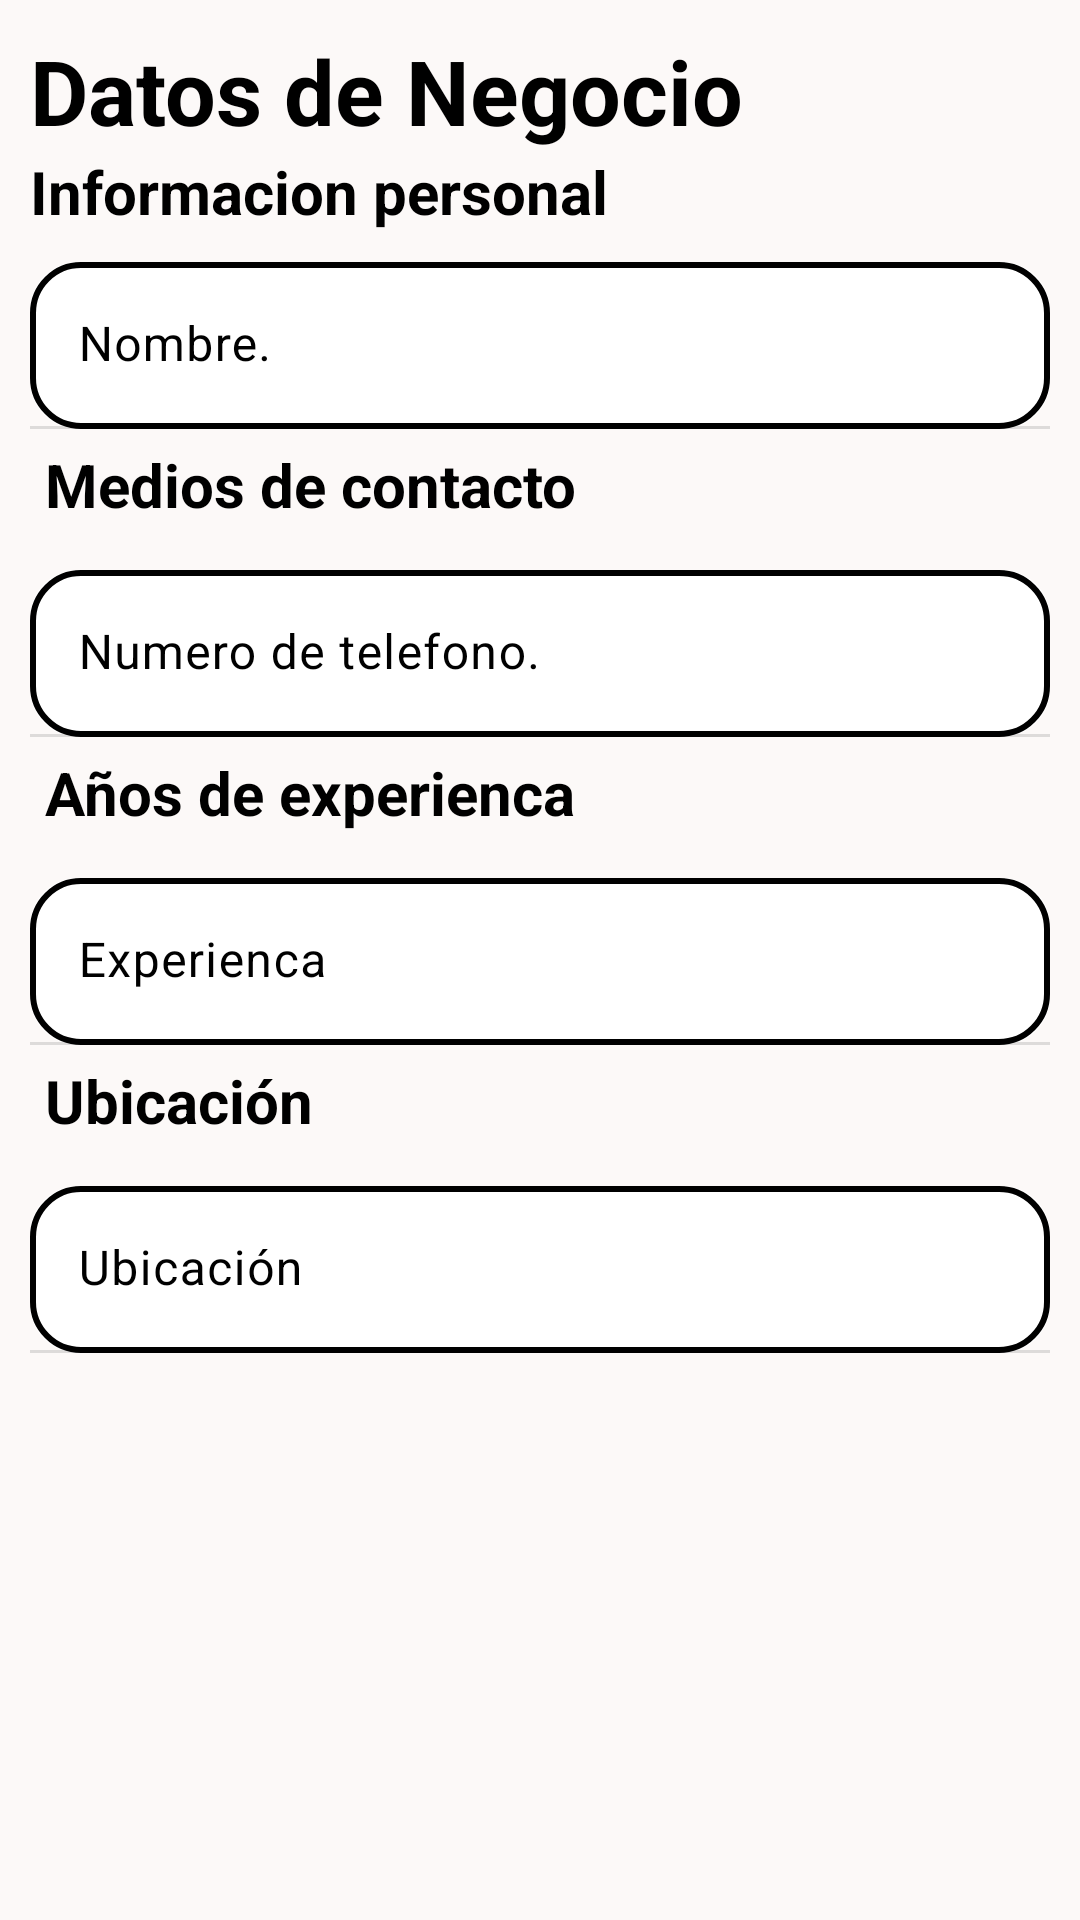

Produce the Android XML layout that renders to this screen, including the resource entries it uses.
<!-- AndroidManifest.xml: application theme Theme.ServiceSolidIT -->
<!-- res/layout/fragment_bussines_data.xml -->
<?xml version="1.0" encoding="utf-8"?>
<FrameLayout xmlns:android="http://schemas.android.com/apk/res/android"
    xmlns:tools="http://schemas.android.com/tools"
    android:layout_width="match_parent"
    android:layout_height="match_parent"
    xmlns:app="http://schemas.android.com/apk/res-auto"
    android:padding="10dp"
    tools:context=".ProfileFlow.BussinesData">

    <ScrollView
        xmlns:android="http://schemas.android.com/apk/res/android"
        android:layout_width="match_parent"
        android:layout_height="match_parent">

        <LinearLayout
            android:layout_width="match_parent"
            android:layout_height="match_parent"
            android:orientation="vertical">

            <TextView
                android:layout_width="match_parent"
                android:layout_height="wrap_content"
                android:id="@+id/txt_provider"
                android:text="Datos de Negocio"
                android:textStyle="bold"
                android:textSize="30dp"
                android:textColor="@color/dark_text"/>

            <TextView
                android:layout_width="match_parent"
                android:layout_height="wrap_content"
                android:id="@+id/txt_inf_personal"
                android:text="Informacion personal"
                android:textStyle="bold"
                android:textSize="20dp"
                android:textColor="@color/dark_text"/>



            <com.google.android.material.textfield.TextInputLayout
                style="@style/FilledTextField"
                android:id="@+id/tieBussinesName"
                android:hint="@string/value_edtxt_Name"
                android:paddingTop="10dp"
                android:enabled="false"
                app:endIconDrawable="@drawable/candado">

                <com.google.android.material.textfield.TextInputEditText
                    style="@style/TextInput"
                    android:background="@drawable/filled_text_field_gradient"/>

            </com.google.android.material.textfield.TextInputLayout>



            <TextView
                android:layout_width="match_parent"
                android:layout_height="wrap_content"
                android:id="@+id/txt_contacts"
                android:padding="5dp"
                android:text="Medios de contacto"
                android:textStyle="bold"
                android:textSize="20dp"
                android:textColor="@color/dark_text"/>



            <com.google.android.material.textfield.TextInputLayout
                style="@style/FilledTextField"
                android:id="@+id/tieBussinesPhone"
                android:hint="Numero de telefono."
                android:paddingTop="10dp"
                android:enabled="false"
                app:endIconDrawable="@drawable/candado">

                <com.google.android.material.textfield.TextInputEditText
                    style="@style/TextInput"
                    android:background="@drawable/filled_text_field_gradient"
                    />
            </com.google.android.material.textfield.TextInputLayout>

            <TextView
                android:layout_width="match_parent"
                android:layout_height="wrap_content"
                android:padding="5dp"
                android:text="Años de experienca"
                android:textStyle="bold"
                android:textSize="20dp"
                android:textColor="@color/dark_text"/>

            <com.google.android.material.textfield.TextInputLayout
                style="@style/FilledTextField"
                android:id="@+id/tieBussinesExperience"
                android:hint="Experienca"
                android:paddingTop="10dp"
                android:enabled="false"
                app:endIconDrawable="@drawable/candado">

                <com.google.android.material.textfield.TextInputEditText
                    style="@style/TextInput"
                    android:background="@drawable/filled_text_field_gradient"
                    />
            </com.google.android.material.textfield.TextInputLayout>



            <TextView
                android:layout_width="match_parent"
                android:layout_height="wrap_content"
                android:id="@+id/txt_location"
                android:padding="5dp"
                android:text="Ubicación"
                android:textStyle="bold"
                android:textSize="20dp"
                android:textColor="@color/dark_text"/>



            <com.google.android.material.textfield.TextInputLayout
                style="@style/FilledTextField"
                android:id="@+id/tieBussinesUbication"
                android:hint="Ubicación"
                android:paddingTop="10dp"
                android:enabled="false"
                app:endIconDrawable="@drawable/candado">

                <com.google.android.material.textfield.TextInputEditText
                    style="@style/TextInput"
                    android:background="@drawable/filled_text_field_gradient"
                    />
            </com.google.android.material.textfield.TextInputLayout>



        </LinearLayout>
    </ScrollView>


</FrameLayout>
<!-- resources referenced by this layout -->
<resources>
  <color name="dark_text">#000000</color>
  <!-- drawable filled_text_field_gradient (drawable) -->
  <?xml version="1.0" encoding="utf-8"?>
  <layer-list xmlns:android="http://schemas.android.com/apk/res/android">
      
      <item>
          <shape android:shape="rectangle">
              <solid android:color="#FFFFFF" /> 
              <corners android:radius="16dp" /> 
          </shape>
      </item>
  
      
      <item>
          <shape android:shape="rectangle">
              <stroke
                  android:width="2dp"
                  android:color="#000000" /> 
              <corners android:radius="16dp" /> 
          </shape>
      </item>
  </layer-list>
  <string name="value_edtxt_Name">Nombre.</string>
  <style name="TextInput">
          <item name="android:layout_width">match_parent</item>
          <item name="android:layout_height">wrap_content</item>
          <item name="android:textColor">@color/dark_text</item>
          <item name="android:inputType">text</item>
      </style>
  <style name="Theme.ServiceSolidIT" parent="Base.Theme.ServiceSolidIT" />
  <color name="dark_normal">#000000</color>
  <color name="md_theme_primary">#000000</color>
  <color name="md_theme_onPrimary">#FFFFFF</color>
  <color name="md_theme_primaryContainer">#212728</color>
  <color name="md_theme_onPrimaryContainer">#ACB2B3</color>
  <color name="md_theme_secondary">#020607</color>
  <color name="md_theme_onSecondary">#FFFFFF</color>
  <color name="md_theme_secondaryContainer">#242A2B</color>
  <color name="md_theme_onSecondaryContainer">#B0B6B7</color>
  <color name="md_theme_tertiary">#1E2425</color>
  <color name="md_theme_onTertiary">#FFFFFF</color>
  <color name="md_theme_tertiaryContainer">#3F4546</color>
  <color name="md_theme_onTertiaryContainer">#D6DCDD</color>
  <color name="md_theme_error">#BA1A1A</color>
  <color name="md_theme_onError">#FFFFFF</color>
  <color name="md_theme_errorContainer">#FFDAD6</color>
  <color name="md_theme_onErrorContainer">#410002</color>
  <color name="md_theme_background">#FCF9F8</color>
  <color name="md_theme_onBackground">#1C1B1B</color>
  <color name="md_theme_surface">#FCF9F8</color>
  <color name="md_theme_onSurface">#1B1C1C</color>
  <color name="md_theme_surfaceVariant">#E0E3E3</color>
  <color name="md_theme_onSurfaceVariant">#444748</color>
  <color name="md_theme_outline">#747878</color>
  <color name="md_theme_outlineVariant">#C4C7C8</color>
  <color name="md_theme_inverseSurface">#303030</color>
  <color name="md_theme_inverseOnSurface">#F3F0F0</color>
  <color name="md_theme_inversePrimary">#C2C8C9</color>
  <color name="md_theme_primaryFixed">#DEE3E4</color>
  <color name="md_theme_onPrimaryFixed">#171D1E</color>
  <color name="md_theme_primaryFixedDim">#C2C8C9</color>
  <color name="md_theme_onPrimaryFixedVariant">#424849</color>
  <color name="md_theme_secondaryFixed">#DEE3E4</color>
  <color name="md_theme_onSecondaryFixed">#171D1E</color>
  <color name="md_theme_secondaryFixedDim">#C2C7C8</color>
  <color name="md_theme_onSecondaryFixedVariant">#424849</color>
  <color name="md_theme_tertiaryFixed">#DEE3E4</color>
  <color name="md_theme_onTertiaryFixed">#171D1E</color>
  <color name="md_theme_tertiaryFixedDim">#C2C7C8</color>
  <color name="md_theme_onTertiaryFixedVariant">#424849</color>
  <color name="md_theme_surfaceDim">#DCD9D9</color>
  <color name="md_theme_surfaceBright">#FCF9F8</color>
  <color name="md_theme_surfaceContainerLowest">#FFFFFF</color>
  <color name="md_theme_surfaceContainerLow">#F6F3F2</color>
  <color name="md_theme_surfaceContainer">#F0EDED</color>
  <color name="md_theme_surfaceContainerHigh">#EAE7E7</color>
  <color name="md_theme_surfaceContainerHighest">#E4E2E1</color>
</resources>
